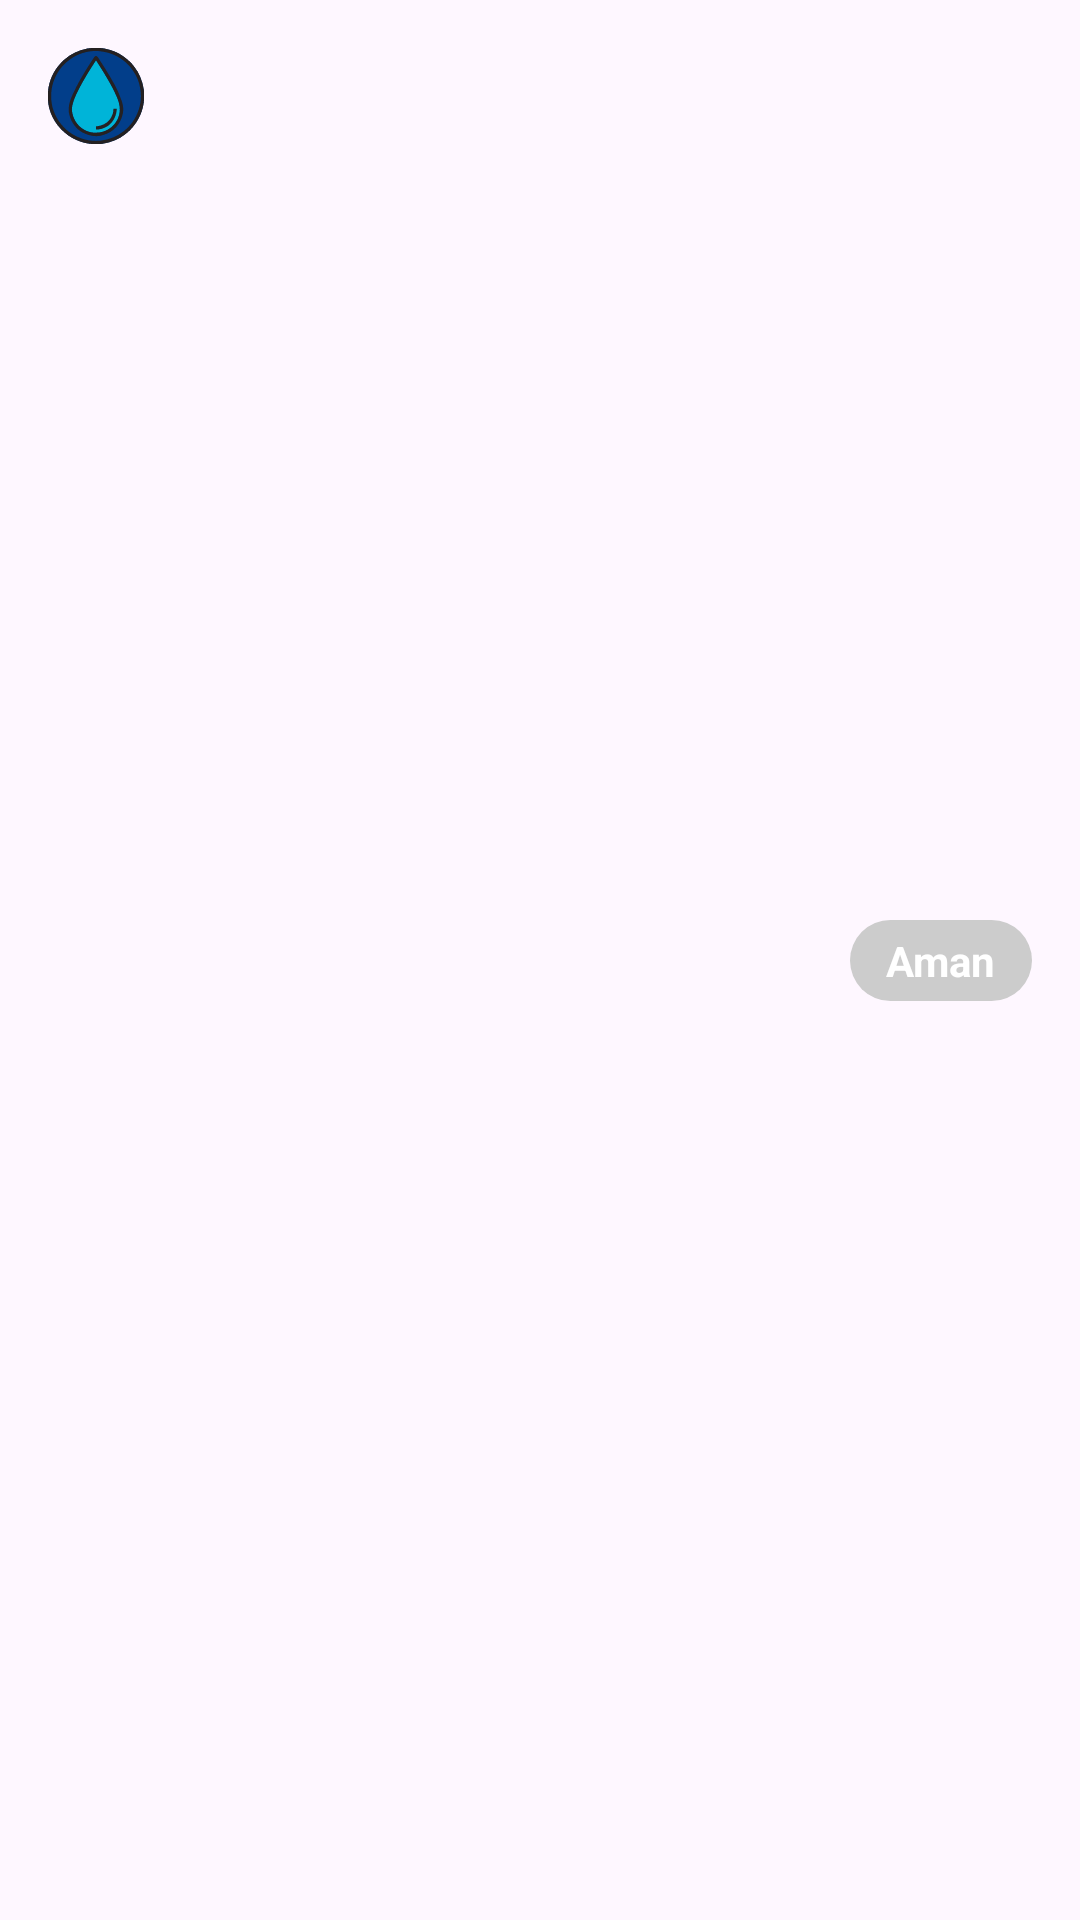

The Android layout XML behind this screen, and the referenced resources:
<!-- AndroidManifest.xml: application theme Theme.SmartWaterGuard -->
<!-- res/layout/card_sensor_item.xml -->
<?xml version="1.0" encoding="utf-8"?>
<androidx.constraintlayout.widget.ConstraintLayout xmlns:android="http://schemas.android.com/apk/res/android"
    xmlns:app="http://schemas.android.com/apk/res-auto"
    android:layout_width="match_parent"
    android:layout_height="match_parent"
    xmlns:tools="http://schemas.android.com/tools"
    android:padding="16dp">

    <ImageView
        android:id="@+id/iv_icon"
        android:layout_width="32dp"
        android:layout_height="32dp"
        android:src="@drawable/ic_drop_outline"
        app:layout_constraintTop_toTopOf="parent"
        app:layout_constraintStart_toStartOf="parent" />

    <TextView
        android:id="@+id/tv_parameter_name"
        android:layout_width="wrap_content"
        android:layout_height="wrap_content"
        android:textSize="14sp"
        android:textStyle="bold"
        android:textColor="@color/deep_navy"
        android:layout_marginStart="8dp"
        app:layout_constraintStart_toEndOf="@id/iv_icon"
        app:layout_constraintTop_toTopOf="@id/iv_icon"
        tools:text="pH Level" />

    <TextView
        android:id="@+id/tv_parameter_value"
        android:layout_width="wrap_content"
        android:layout_height="wrap_content"
        android:textSize="36sp"
        android:textStyle="bold"
        android:textColor="@color/deep_navy"
        android:layout_marginTop="12dp"
        app:layout_constraintStart_toStartOf="parent"
        app:layout_constraintTop_toBottomOf="@id/iv_icon"
        tools:text="7.5" />

    <TextView
        android:id="@+id/tv_parameter_unit"
        android:layout_width="wrap_content"
        android:layout_height="wrap_content"
        android:textSize="18sp"
        android:textColor="@color/deep_navy"
        android:layout_marginStart="4dp"
        app:layout_constraintBottom_toBottomOf="@id/tv_parameter_value"
        app:layout_constraintStart_toEndOf="@id/tv_parameter_value"
        tools:text="ppm" />

    <TextView
        android:id="@+id/tv_status_indicator"
        android:layout_width="wrap_content"
        android:layout_height="wrap_content"
        android:text="Aman"
        android:textSize="14sp"
        android:textStyle="bold"
        android:textColor="@color/white"
        android:paddingHorizontal="12dp"
        android:paddingVertical="4dp"
        android:background="@drawable/bg_status_safe"
        app:layout_constraintEnd_toEndOf="parent"
        app:layout_constraintTop_toTopOf="parent"
        app:layout_constraintBottom_toBottomOf="parent"
        app:layout_constraintVertical_bias="0.5" />

</androidx.constraintlayout.widget.ConstraintLayout>
<!-- resources referenced by this layout -->
<resources>
  <color name="deep_navy">#023E8A</color>
  <color name="white">#FFFFFFFF</color>
  <!-- drawable bg_status_safe (drawable) -->
  <?xml version="1.0" encoding="utf-8"?>
  <shape xmlns:android="http://schemas.android.com/apk/res/android"
      android:shape="rectangle">
  
      <solid android:color="#CCCCCC"/>
  
      <corners android:radius="50dp"/>
  
  </shape>
  <!-- drawable ic_drop_outline: vector/xml drawable (drawable, 8983 chars, omitted) -->
  <style name="Theme.SmartWaterGuard" parent="Theme.Material3.Light.NoActionBar">
          <item name="colorPrimary">@color/primary_blue</item>
          <item name="colorOnPrimary">@color/white</item>
          <item name="colorSecondary">@color/light_blue</item>
          <item name="colorOnSecondary">@color/white</item>
  
          <item name="android:statusBarColor">@color/deep_navy</item>
          <item name="android:navigationBarColor">@color/deep_navy</item>
          <item name="android:windowBackground">@color/aqua_background</item>
  
          
          <item name="fontFamily">@font/poppins</item>
      </style>
  <color name="primary_blue">#0096C7</color>
  <color name="light_blue">#00B4D8</color>
  <color name="aqua_background">#E0F7FA</color>
</resources>
